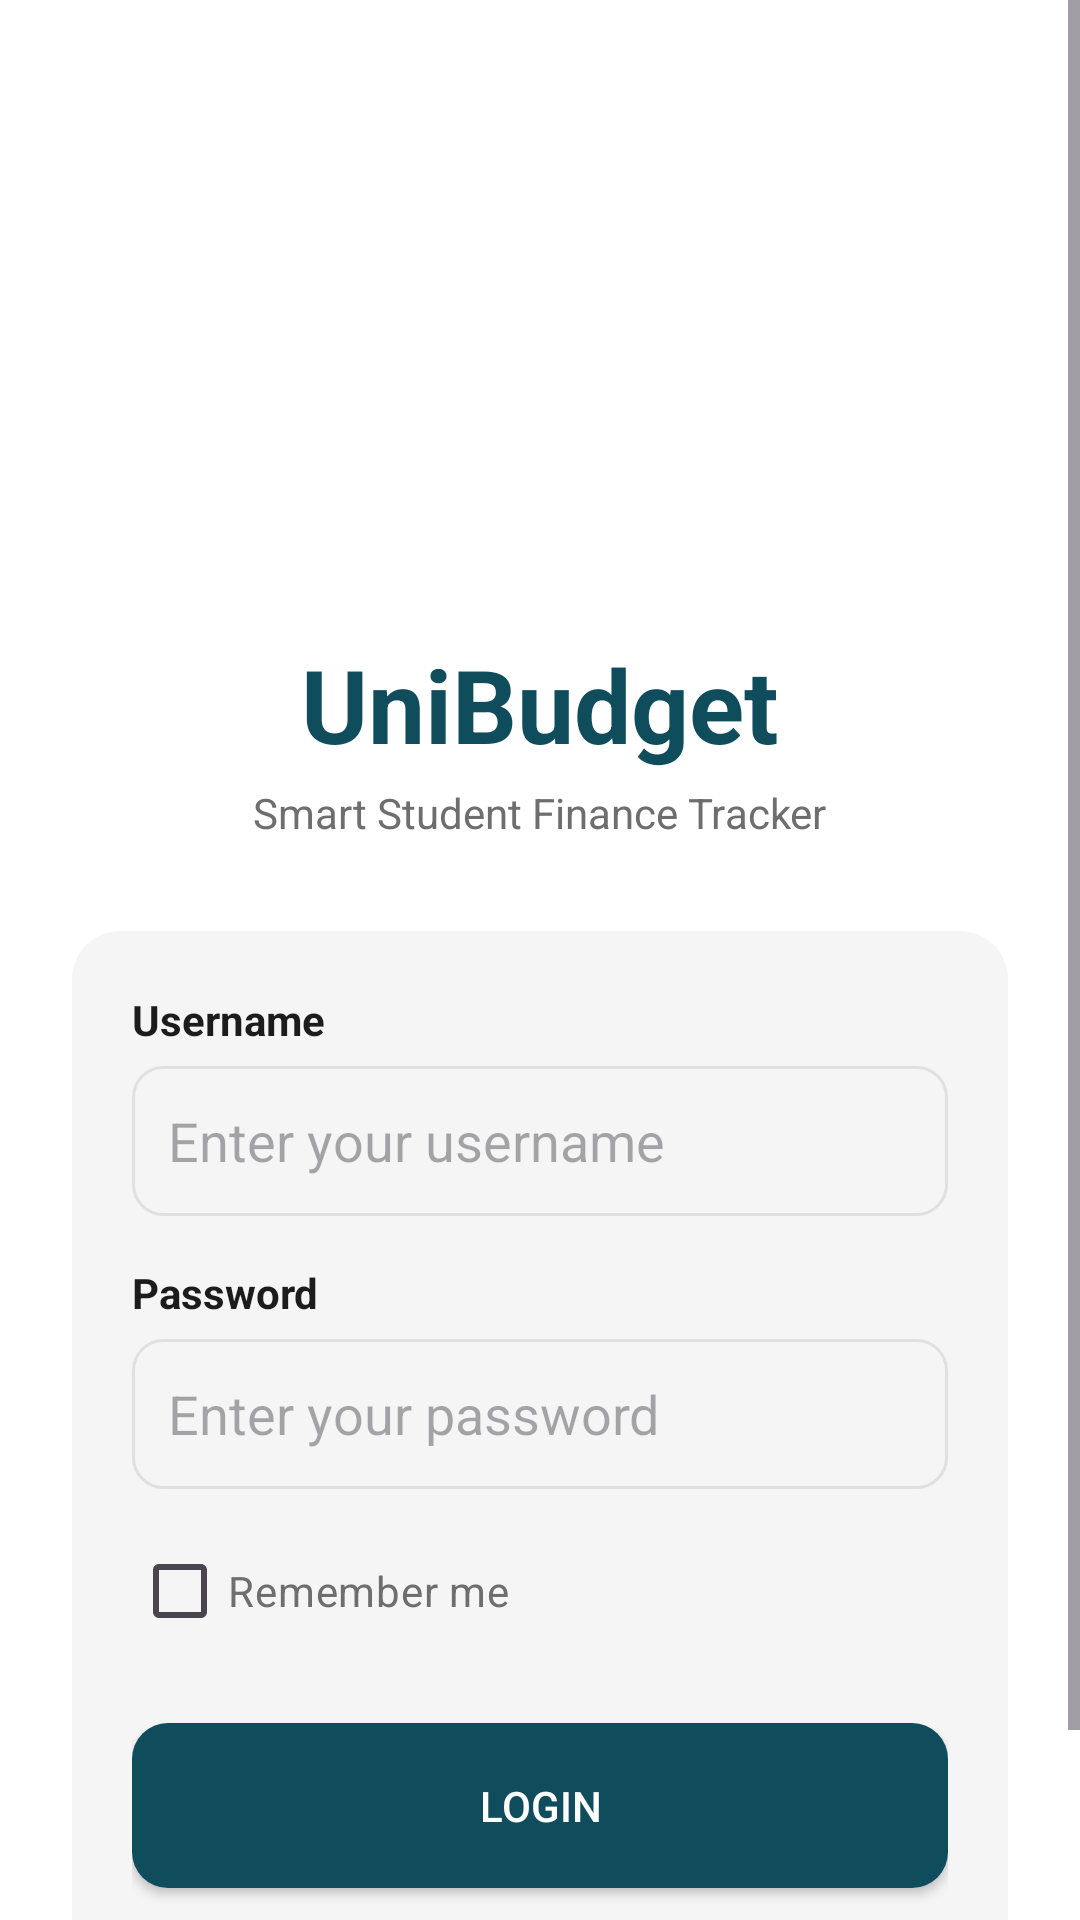

Produce the Android XML layout that renders to this screen, including the resource entries it uses.
<!-- AndroidManifest.xml: application theme Theme.UniBudget -->
<!-- res/layout/activity_login.xml -->
<?xml version="1.0" encoding="utf-8"?>
<ScrollView xmlns:android="http://schemas.android.com/apk/res/android"
    android:layout_width="match_parent"
    android:layout_height="match_parent"
    android:background="@color/background">

    <LinearLayout
        android:layout_width="match_parent"
        android:layout_height="wrap_content"
        android:orientation="vertical"
        android:padding="24dp"
        android:gravity="center_horizontal">

        
        <ImageView
            android:id="@+id/imgLogo"
            android:layout_width="160dp"
            android:layout_height="160dp"
            android:layout_marginTop="20dp"
            android:src="@drawable/unibudget_logo"
            android:contentDescription="UniBudget Logo" />

        
        <TextView
            android:layout_width="wrap_content"
            android:layout_height="wrap_content"
            android:text="UniBudget"
            android:textSize="34sp"
            android:textStyle="bold"
            android:textColor="@color/primary"
            android:layout_marginTop="8dp" />

        
        <TextView
            android:layout_width="wrap_content"
            android:layout_height="wrap_content"
            android:text="Smart Student Finance Tracker"
            android:textSize="14sp"
            android:textColor="@color/textSecondary"
            android:layout_marginTop="4dp"
            android:layout_marginBottom="30dp" />

        
        <LinearLayout
            android:layout_width="match_parent"
            android:layout_height="wrap_content"
            android:orientation="vertical"
            android:background="@drawable/card_background"
            android:padding="20dp">

            
            <TextView
                android:layout_width="wrap_content"
                android:layout_height="wrap_content"
                android:text="Username"
                android:textStyle="bold"
                android:textColor="@color/textPrimary" />

            <EditText
                android:id="@+id/etUsername"
                android:layout_width="match_parent"
                android:layout_height="50dp"
                android:layout_marginTop="6dp"
                android:background="@drawable/edittext_background"
                android:hint="Enter your username"
                android:padding="12dp" />

            
            <TextView
                android:layout_width="wrap_content"
                android:layout_height="wrap_content"
                android:text="Password"
                android:textStyle="bold"
                android:textColor="@color/textPrimary"
                android:layout_marginTop="16dp" />

            <EditText
                android:id="@+id/etPassword"
                android:layout_width="match_parent"
                android:layout_height="50dp"
                android:layout_marginTop="6dp"
                android:background="@drawable/edittext_background"
                android:hint="Enter your password"
                android:inputType="textPassword"
                android:padding="12dp" />

            
            <CheckBox
                android:id="@+id/cbRememberMe"
                android:layout_width="wrap_content"
                android:layout_height="wrap_content"
                android:text="Remember me"
                android:textColor="@color/textSecondary"
                android:layout_marginTop="10dp" />

            
            <Button
                android:id="@+id/btnLogin"
                android:layout_width="match_parent"
                android:layout_height="55dp"
                android:layout_marginTop="20dp"
                android:text="Login"
                android:textColor="@color/buttonText"
                android:background="@drawable/button_background" />

            
            <TextView
                android:id="@+id/tvRegister"
                android:layout_width="wrap_content"
                android:layout_height="wrap_content"
                android:text="Don't have an account? Register"
                android:textColor="@color/accent"
                android:textStyle="bold"
                android:layout_gravity="center_horizontal"
                android:layout_marginTop="18dp" />

        </LinearLayout>

    </LinearLayout>

</ScrollView>
<!-- resources referenced by this layout -->
<resources>
  <color name="accent">#1BA098</color>
  <color name="background">#FFFFFF</color>
  <color name="buttonText">#FFFFFF</color>
  <color name="primary">#0F4C5C</color>
  <color name="textPrimary">#1C1C1C</color>
  <color name="textSecondary">#6E6E6E</color>
  <!-- drawable button_background (drawable) -->
  <shape xmlns:android="http://schemas.android.com/apk/res/android">
      <solid android:color="@color/buttonColor"/>
      <corners android:radius="12dp"/>
  </shape>
  <!-- drawable card_background (drawable) -->
  <shape xmlns:android="http://schemas.android.com/apk/res/android">
      <solid android:color="@color/cardBackground"/>
      <corners android:radius="16dp"/>
  </shape>
  <!-- drawable edittext_background (drawable) -->
  <shape xmlns:android="http://schemas.android.com/apk/res/android">
      <solid android:color="@color/cardBackground"/>
      <corners android:radius="10dp"/>
      <stroke
          android:width="1dp"
          android:color="#E0E0E0"/>
      <padding
          android:left="12dp"
          android:right="12dp"
          android:top="10dp"
          android:bottom="10dp"/>
  </shape>
  <style name="Theme.UniBudget" parent="Theme.Material3.DayNight.NoActionBar">
  
          
          <item name="colorPrimary">@color/primary</item>
          <item name="colorPrimaryVariant">@color/primaryDark</item>
          <item name="colorSecondary">@color/accent</item>
  
          
          <item name="android:colorBackground">@color/background</item>
  
          
          <item name="android:statusBarColor">@color/primaryDark</item>
  
      </style>
  <color name="buttonColor">#0F4C5C</color>
  <color name="cardBackground">#F5F5F5</color>
  <color name="primaryDark">#0B3C49</color>
</resources>
